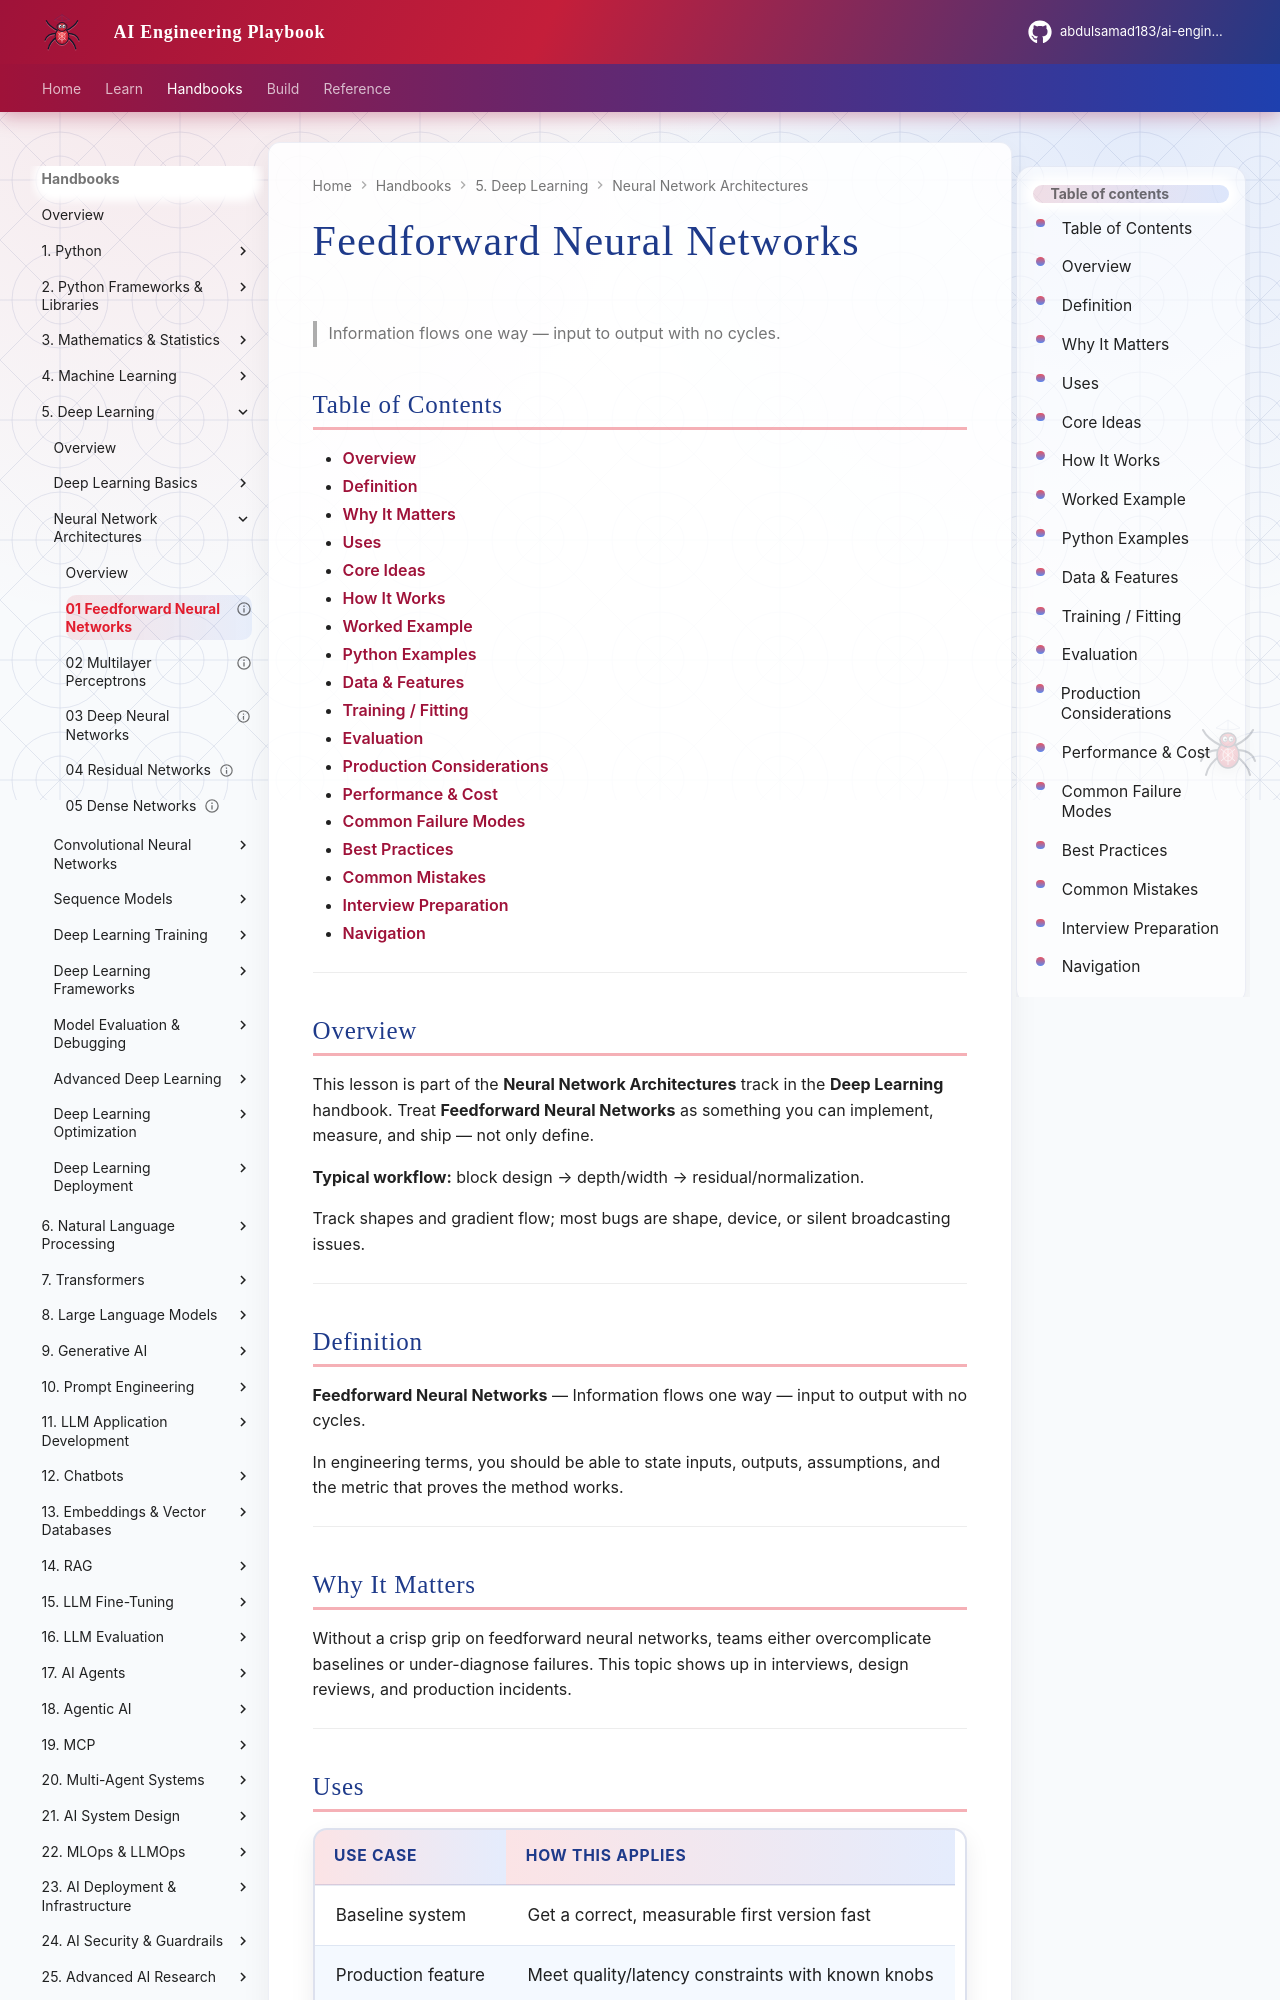

repository: abdulsamad183/ai-engineering-playbook · page: domains/deep-learning/neural-network-architectures/01-feedforward-neural-networks/index.html · generator: mkdocs

---
title: "Feedforward Neural Networks"
description: "Information flows one way — input to output with no cycles."
domain: deep-learning
tags: [neural-network-architectures, deep-learning]
status: published
created: 2026-08-11
updated: 2026-08-12
version: "2.0"
related:
  - ../README.md
  - ../../machine-learning/README.md
  - ../../mathematics-statistics/README.md
  - ../../transformers/README.md
---

# Feedforward Neural Networks

> Information flows one way — input to output with no cycles.

## Table of Contents

- [Overview](#overview)
- [Definition](#definition)
- [Why It Matters](#why-it-matters)
- [Uses](#uses)
- [Core Ideas](#core-ideas)
- [How It Works](#how-it-works)
- [Worked Example](#worked-example)
- [Python Examples](#python-examples)
- [Data & Features](#data--features)
- [Training / Fitting](#training--fitting)
- [Evaluation](#evaluation)
- [Production Considerations](#production-considerations)
- [Performance & Cost](#performance--cost)
- [Common Failure Modes](#common-failure-modes)
- [Best Practices](#best-practices)
- [Common Mistakes](#common-mistakes)
- [Interview Preparation](#interview-preparation)
- [Navigation](#navigation)

---

## Overview

This lesson is part of the **Neural Network Architectures** track in the **Deep Learning** handbook. Treat **Feedforward Neural Networks** as something you can implement, measure, and ship — not only define.

**Typical workflow:** block design → depth/width → residual/normalization.

Track shapes and gradient flow; most bugs are shape, device, or silent broadcasting issues.

---

## Definition

**Feedforward Neural Networks** — Information flows one way — input to output with no cycles.

In engineering terms, you should be able to state inputs, outputs, assumptions, and the metric that proves the method works.

---

## Why It Matters

Without a crisp grip on feedforward neural networks, teams either overcomplicate baselines or under-diagnose failures. This topic shows up in interviews, design reviews, and production incidents.

---
